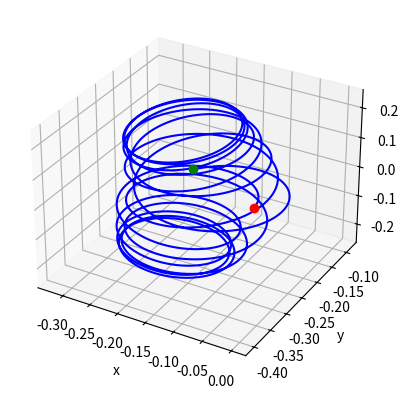
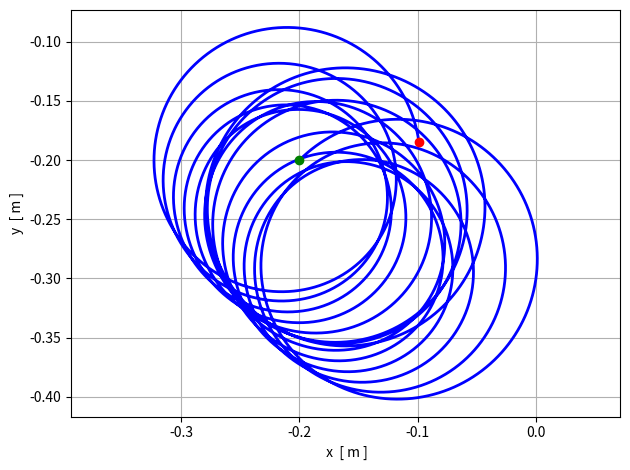
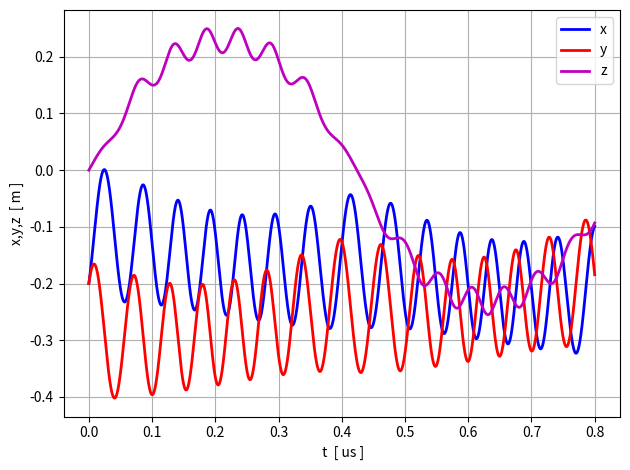
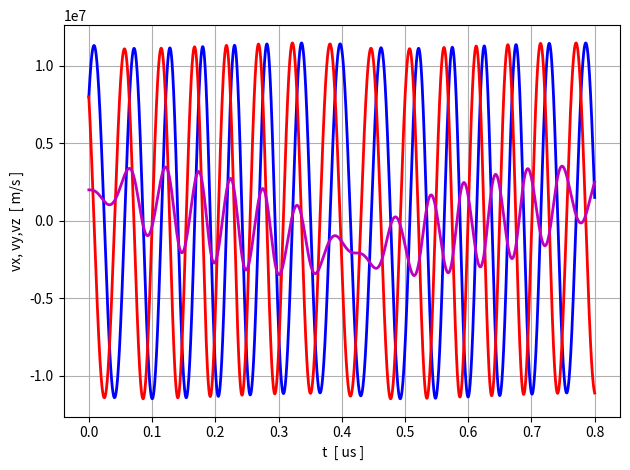

Python code for these plots, in order:
# -*- coding: utf-8 -*-
"""
Oct 2026         plasma02.py

Motion of charged particles in magnetic and electric field
  [3D] motion of a proton in a constant magnetic field

Ian Cooper
 https://d-arora.github.io/Doing-Physics-With-Matlab/
Documentation
    https://d-arora.github.io/Doing-Physics-With-Matlab/pyDocs/plasma001.py
"""

import numpy as np
from numpy import pi, arange, linspace, zeros, array, ones, sqrt, exp, tan, sin 
import matplotlib.pyplot as plt
from scipy.integrate import solve_ivp
from scipy.signal import find_peaks
import time

tStart = time.time()
plt.close('all')

#%% Particle properties 
q = 1.602e-19       # charge (C)
m = 1.67e-27         # mass (kg)

# Initial position and velocity
r0 = np.array([-0.2, -0.2, 0.0])       # m
v0 = np.array([8e6,8e6,2e6])       # m/s

# Electric and magnetic fields
E = np.array([0.0, 0.0, 0.0]) 
Bz = 1; Bx = 0; By = 0       # T
B = np.array([Bx, By, Bz])        # T

#%%  Equations of motion
def equations(t, S):
    r = S[:3]       # position
    v = S[3:]       # velocity
    BZ = Bz*(1+5*r[2]**2)
    #BX = -Bz*(v[0]**2+v[1]**2)*r[2]
    BX = -Bz*r[2]
    BY = BX
    Bs = np.array([BX,BY,BZ])
    # Lorentz force
    F = q * (E + np.cross(v, Bs))
    # Acceleration
    a = F / m
    return np.concatenate((v, a))

# Initial state: [x, y, z, vx, vy, vz]
S0 = np.concatenate((r0, v0))

# Time interval
t1 = 0
t2 = 0.8e-6
N = 10000

t_eval = np.linspace(t1, t2, N)

# Solve ODE
solution = solve_ivp(
    equations,
    (t1, t2),
    S0,
    t_eval=t_eval,
    rtol=1e-8,
    atol=1e-10)

# Extract position, velocities and kinetic energy
x = solution.y[0]
y = solution.y[1]
z = solution.y[2]

vx = solution.y[3]
vy = solution.y[4]
vz = solution.y[5]

v = (vx**2+vy**2+vz**2)**0.5
K = 0.5*m*v**2

v_xy = (vx**2+vy**2)**0.5

#%% Find period / frequency / radius
peaks, _ = find_peaks(y)
peak_times = t_eval[peaks]
periods = np.diff(peak_times)
Tavg = np.mean(periods)      # [s]
favg = 1/Tavg                # [z]
R = (max(x)-min(x))/2
# Theoretical values
Bz = B[2]
RC = m*max(v_xy)/(q*Bz)     
wC = q*Bz/m            
fC = wC/(2*pi)
TC = 1/fC


#%% CONSOLE DISPLAY
print("INPUTS")
print('   m = %0.2e kg' % m)
print('   q = %0.2e kg' % q)
print('   x0 = %0.2f m' % r0[0],'   y0 = %0.2f m' % r0[1], '   z0 = %0.2f m' % r0[2] )
print('   vx0 = %0.1e m/s' % v0[0],'  vy0 = %0.1e m/s' % v0[1], '  vz0 = %0.1e m/s' % v0[2])
print('   Ex = %0.2f N/C' % E[0],'   Ey = %0.2f N/C' % E[1], '   Ez = %0.2f N/C' % E[2] )
print('   Bx = %0.2f T' % B[0],'   By = %0.2f T' % B[1], '   Bz = %0.2f T' % B[2] )
print('   Simulation time t2 = %0.2e s' % t2)
print('   Time steps N = %0.0f' % N)
print('OUTPUTS')
print('   Radius: Rsimulation = %0.3f m ' %R, '  Rtheory = %0.3f m' %RC)
print('   Cyclotron period: Tsimulation = %0.2e s ' % Tavg, '  Ttheory = %0.2e s' %TC)
print('   Cyclotron frequency: fsimulation = %0.2e Hz ' % favg, '  ftheory = %0.2e Hz' %fC)
print('   KE is constant: KE = %0.2e J' % max(K) )

#xxx

#%%  GRAPHICS
plt.rcParams['font.size'] = 10
fig1 = plt.figure(figsize=(5.5,4))
# 3D trajectory
ax1 = fig1.add_subplot(111, projection="3d")
ax1.plot(x, y, z, color="blue")
ax1.plot(x[0],y[0],z[0],'go',ms = 6)
ax1.plot(x[-1],y[-1],z[-1],'ro',ms = 6)         
ax1.set_xlabel("x")
ax1.set_ylabel("y")
ax1.set_zlabel("z")
fig1.tight_layout()

#%%
fig2, ax = plt.subplots(nrows=1, ncols=1)
ax.set_xlabel(' x  [ m ]')
ax.set_ylabel('y  [ m ]')
ax.grid()
ax.plot(x,y,'b',lw = 2)
ax.plot(x[0],y[0],'go',ms = 6)
ax.plot(x[-1],y[-1],'ro',ms = 6)  
ax.axis("equal")
# plt.axvspan(0,75, color='blue', alpha=0.1)
# plt.axvspan(75,95, color='red', alpha=0.1)
# plt.axvspan(95,170, color='blue', alpha=0.1)
fig2.tight_layout()

#%%
fig3, ax = plt.subplots(nrows=1, ncols=1)
ax.set_xlabel(' t  [ us ]')
ax.set_ylabel('x,y,z  [ m ]')
ax.grid()
xP = t_eval*1e6; yP = x
ax.plot(xP,yP,'b',lw = 2,label = 'x')
yP = y; ax.plot(xP,yP,'r',lw = 2,label = 'y')
yP = z; ax.plot(xP,yP,'m',lw = 2,label = 'z')
# plt.axvspan(0,75, color='blue', alpha=0.1)
# plt.axvspan(75,95, color='red', alpha=0.1)
# plt.axvspan(95,170, color='blue', alpha=0.1)
ax.legend()
fig3.tight_layout()
#%%
fig4, ax = plt.subplots(nrows=1, ncols=1)
ax.set_xlabel(' t  [ us ]')
ax.set_ylabel('vx, vy,vz  [ m/s ]')
ax.grid()
xP = t_eval*1e6; yP = vx
ax.plot(xP,yP,'b',lw = 2,label = 'vx')
yP = vy; ax.plot(xP,yP,'r',lw = 2,label = 'vy')
yP = vz; ax.plot(xP,yP,'m',lw = 2,label = 'vz')
fig4.tight_layout()


#%%
tExe = time.time() - tStart
print('  ')
print('Execution time = %0.2f s' %tExe)

#%%
'''
fig1.savefig('a1.png') 
fig2.savefig('a2.png') 
fig3.savefig('a3.png') 
fig4.savefig('a4.png') 
'''
